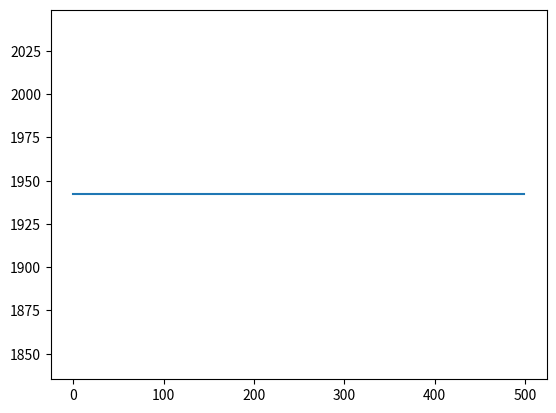

Write Python code to recreate this figure.
# -*- coding: utf-8 -*-
"""
Created on Tue Apr  9 18:36:06 2024

@author: everall
"""

import networkx as nx
import numpy as np
import random
from scipy.stats import norm
from scipy.stats import truncnorm
import math
import seaborn as sns
import matplotlib.pyplot as plt

# %% Preliminary settings
random.seed(30)
np.random.seed(30)

# # CO2 measures are in kg/year, source: https://pubmed.ncbi.nlm.nih.gov/25834298/

params = {"veg_CO2": 1390,
          "vegan_CO2": 1054,
          "meat_CO2": 2054,
          "N": 100,
          "erdos_p": 3,
          "steps": 500,
          "w_i": 5,
          "immune_n": 0.25,
          "M": 4,
          "veg_f":0.14,
          "meat_f": 0.86,  
          "n": 5,
          "v": 10,
          'topology': "complete"
          }

# %% Agent

class Agent():

    def __init__(self, i, params):

        # types can be vegan, vegetarian or meat eater
        self.params = params
        self.diet = self.choose_diet(self.params)
        self.C = self.diet_emissions(self.diet, self.params)
        self.memory = []
        self.i = i
        self.individual_norm = truncnorm.rvs(-1, 1)
        self.global_norm = truncnorm.rvs(0, 1)
        self.reduction_out = 0
        # implement other distributions (pareto)
        self.alpha = truncnorm.rvs(0, 1)
        self.beta = truncnorm.rvs(0, 1)

    def choose_diet(self, params):
        
        choices = ["veg",  "meat"] #"vegan",
        return np.random.choice(choices, p=[params["veg_f"], params["meat_f"]])

    # need to add probabilstic selection
    def diet_emissions(self, diet, params):

        veg, meat = list(map(lambda x: norm.rvs(loc=x, scale=0.1*x),
                                list(map(params.get, ["veg_CO2", "meat_CO2"]))))
        lookup = {"veg": veg, "meat": meat}

        return lookup[diet]

    #def interact(self, neighbour):

    
        
    def prob_calc(self):
        """
        Calculates the probability of a dietry change in either direction
        Args:
            params (dic): a dictionary of model parameters
            sign (bool): indicates positive or negative interaction
    
        Returns:
            float: the probability of change
        """
        
        alternative_diet = "meat" if self.diet == "veg" else "meat"
        u_i = self.calc_utility(self.diet)
        u_s = self.calc_utility(alternative_diet)
        
        prob_switch = 1/(1+math.exp(u_i-u_s))
            
        return prob_switch
    
    def dissonance(self, case):
        if case == "simple":
            if self.diet == "veg":
                if self.individual_norm >= 0:
                    sign = 1
                else:
                    sign = -1
            elif self.diet == "meat":    
                if self.individual_norm >= 0:
                    sign = -1
                else:
                    sign = 1
            else: 
                return ValueError("This " + self.diet +" diet is not defined!")
            return sign * self.individual_norm
        elif case == "sigmoid":
            current_diet = 1 if self.diet == "veg" else -1
            # The devision of 0.4621171572600098 is to normalize the sigmoid function in the interval of[-1,1].
            return (2/(1+math.exp(-1*(self.individual_norm*current_diet)))-1)/0.4621171572600098

        else:
            return ValueError("You can only select form either 'simple' or 'sigmoid'. ")



        
        
    def select_node(self, i, G, i_x=None):
        neighbours = set(G.neighbors(i))
        if i_x is not None:
            neighbours.discard(i_x)

        # Add additional debugging to check the correctness of the neighbours list
        assert i not in neighbours, f"Agent {i} found in its own neighbours list: {neighbours}"

        neighbour_node = random.choice(list(neighbours))
        assert neighbour_node != i, f"node: {i} and neighbour: {neighbour_node} same"

        return neighbour_node
    
    def reduction_tracker(self, C_j, agents):
        """
       Takes the reduction of consumption emissions as a result of an 
       interaction with agent j, and adds it to agent i's total reduction caused
    
       Args:
           C_j: An agent object
    
       Returns:
           int: The product of a and b.
        """
        
        neighbour = agents[C_j]
        #print(self.C,  neighbour.C)
        delta = self.C - neighbour.C
      
        neighbour.reduction_out += delta
        
    def get_neighbour_attributes(self, attribute):
        """
       gets a list of neighbour attributes
    
       Args:
           attribute (str): the desired agent attribute, e.g C, or diet
           neighbours (list): neighbour indexes of i
    
       Returns:
           list: contains all attributes from N agents 
        """
        
        attribute = str(attribute)
        # get all agent attibutes from graph single
        attribute_l = [getattr(neighbour, attribute)
                       for neighbour in self.neighbours]
        return attribute_l
    
    
    #get ratio of meat eaters for a given agent
    def get_ratio(self):
        
        neighbour_diets = self.get_neighbour_attributes("diet")
    
        count=0
        for i in neighbour_diets:
            if i == self.diet:
                count += 1 
        ratio_similar = count/len(neighbour_diets)
        
        ratio_dissimilar = 1 - ratio_similar
        
        return ratio_dissimilar, ratio_similar 


    def calc_utility(self, i):
        return self.dissonance("sigmoid") + 1 * (1-2*self.get_ratio()[0]) + 1 * self.global_norm
    
        
    def step(self, G, agents, params):
        """
       Steps agent i forward one t
    
       Args:
           G (dic): a dictionary representing a graph G
           agents (list): list of agents in G
           params (dic): model parameters
       Returns:
           
        """

        # need to implent this recursively to avoid high-degree node bias
        self.neighbours = [agents[neighbour] for neighbour in G.neighbors(self.i)]

        prob_switch = self.prob_calc()
        if self.flip(prob_switch):
            self.diet = "meat" if self.diet == "veg" else "veg"
        
        #neighbour_node = self.select_node(first_n, G, i_x = self.i)
        
        
    def flip(self, p):
        return np.random.random() < p

#%% Model 
class Model():
    def __init__(self, params):
        
        self.params = params
        if params['topology'] == "complete":
            self.G1 = nx.complete_graph(params["N"])
        elif params['topology'] == "BA":  
            self.G1 = nx.erdos_renyi_graph(
                self.params["N"], self.params["erdos_p"])
        
        self.system_C = []
    def add_agents(self, agents):
           for agent in agents:
               # Assume each agent has an 'index' attribute and other attributes
               self.G.add_node(agent.index, **agent.attributes)

  

    #initates agents
    def agent_ini(self, params):
        self.agents = [Agent(i, params) for i in range(len(self.G1.nodes))]
        
        
        #this calculates the immune node f
        n = 0
        
        for i in range(len(self.G1.nodes)):
            self.agents[np.random.choice(
                range(len(self.G1.nodes)))].threshold = 1
            n += 1
            frac = n/len(self.agents)
            if frac > self.params["immune_n"]:
                break
        
        return
    

    def get_attribute(self, attribute, ):
        """
        sums a given attribute over N agents 
    
       Args:
           attribute (str): the desired agent attribute, e.g C, or diet
           
    
       Returns:
           int: the sum of the given attribute over all agents N 
        """
        
        attribute = str(attribute)
        # get all agent objects from graph
        attribute_t = 0
        #getattr(self.agents[i], attribute)
        [attribute_t := attribute_t +
            getattr(self.agents[i], attribute) for i in range(len(self.agents))]
        return attribute_t

    def get_attributes(self, attribute):
        """
       gets a list of individual agents attributes based on input 
    
       Args:
           attribute (str): the desired agent attribute, e.g C, or diet
           
    
       Returns:
           list: contains all attributes from N agents 
        """
        
        attribute = str(attribute)
        # get all agent attibutes from graph single
        attribute_l = [getattr(self.agents[i], attribute)
                       for i in range(len(self.agents))]
        return attribute_l
    

    def run(self):
        self.agent_ini(self.params)
        
        time_array = list(range(self.params["steps"]))
        for t in time_array:
            for i in self.agents:
                i.step(self.G1, self.agents, self.params)
            self.system_C.append(self.get_attribute("C")/self.params["N"])
            
    
    


# %%
test_model = Model(params)

test_model.run()
trajec = test_model.system_C
plt.plot(trajec)
plt.show()
# end_state_A = test_model.get_attributes("reduction_out")
# end_state_frac = test_model.get_attributes("threshold")
